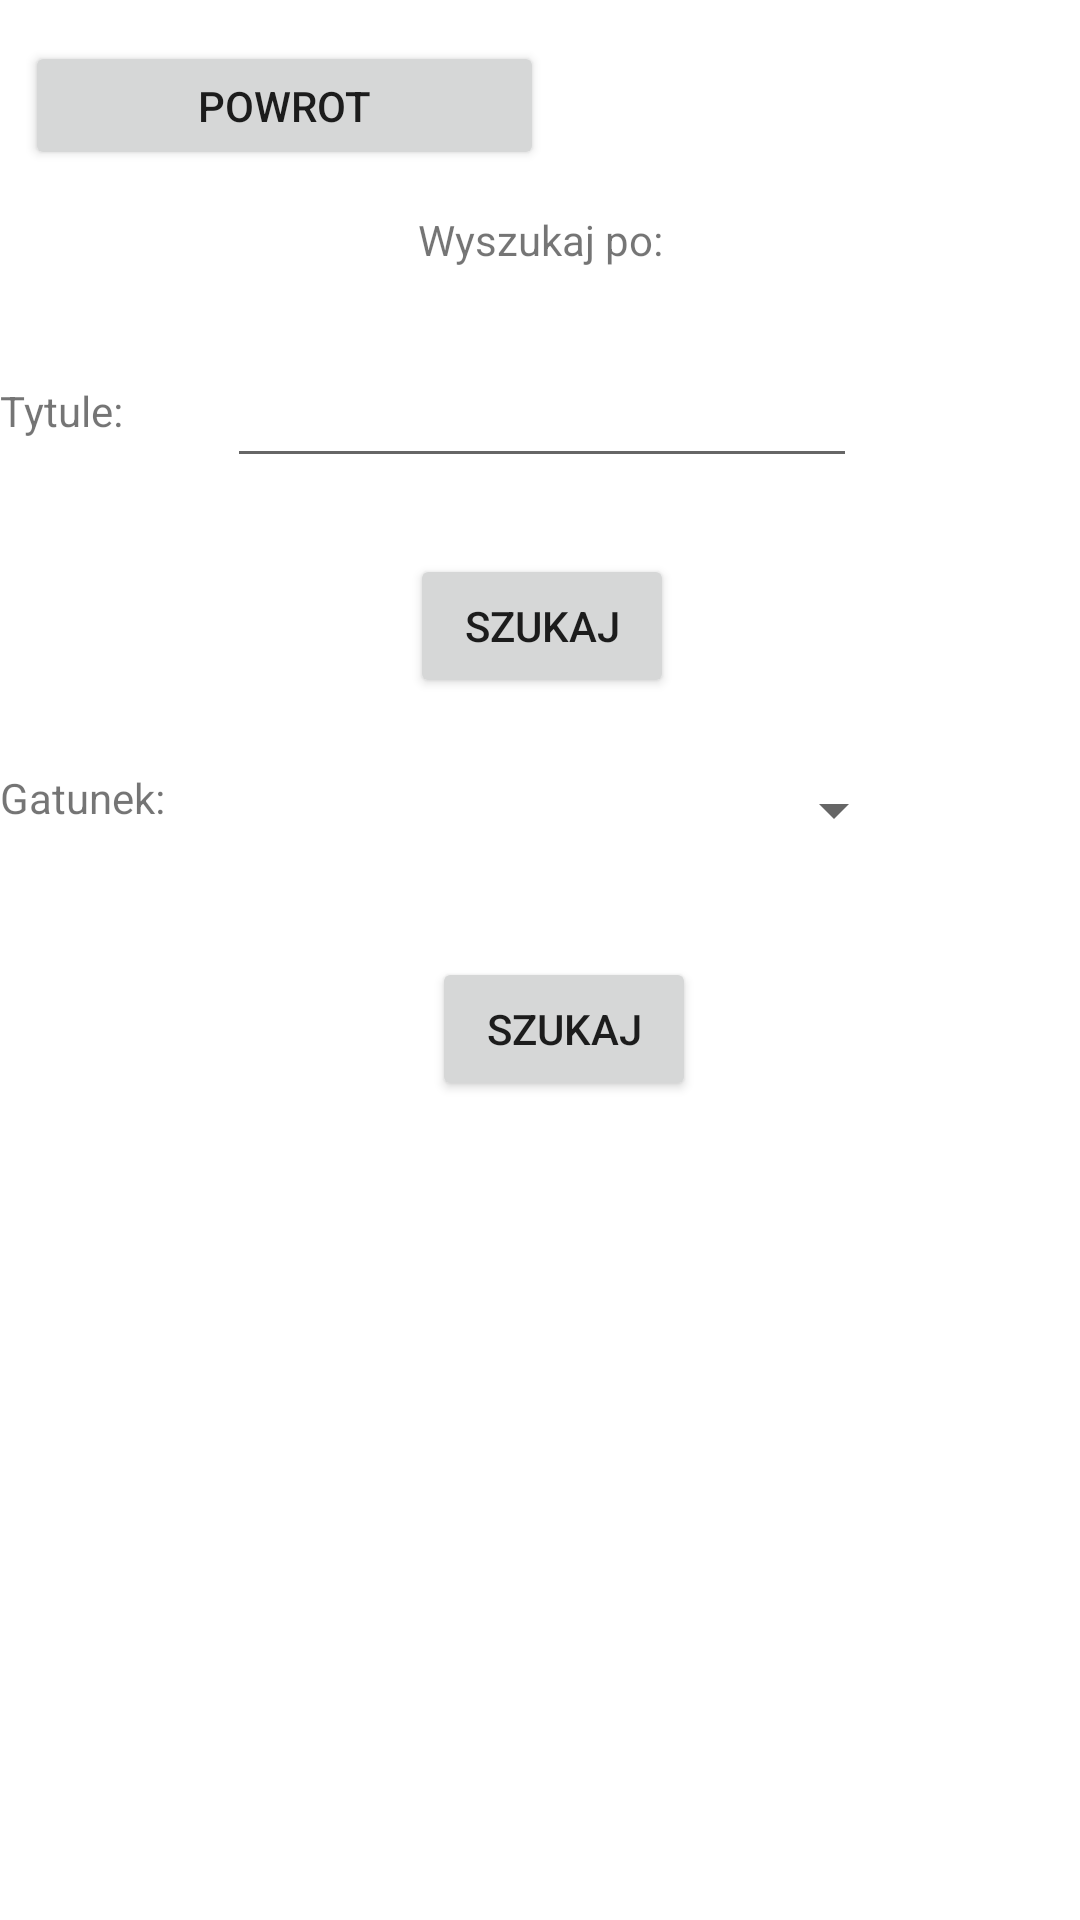

Write the Android layout XML for this screen, with the resource values it uses.
<!-- AndroidManifest.xml: application theme Theme.MobilnaBiblioteka -->
<!-- res/layout/activity_wyszukiwanie.xml -->
<?xml version="1.0" encoding="utf-8"?>
<androidx.constraintlayout.widget.ConstraintLayout xmlns:android="http://schemas.android.com/apk/res/android"
    xmlns:app="http://schemas.android.com/apk/res-auto"
    xmlns:tools="http://schemas.android.com/tools"
    android:layout_width="match_parent"
    android:layout_height="match_parent"
    tools:context=".wyszukiwanie">

    <TextView
        android:id="@+id/textView"
        android:layout_width="wrap_content"
        android:layout_height="wrap_content"
        android:text="Gatunek:"
        app:layout_constraintBottom_toBottomOf="parent"
        app:layout_constraintEnd_toEndOf="parent"
        app:layout_constraintHorizontal_bias="0.0"
        app:layout_constraintStart_toStartOf="parent"
        app:layout_constraintTop_toTopOf="parent"
        app:layout_constraintVertical_bias="0.413" />

    <Button
        android:id="@+id/bt_tytul_szukaj"
        android:layout_width="wrap_content"
        android:layout_height="wrap_content"
        android:text="szukaj"
        app:layout_constraintBottom_toBottomOf="parent"
        app:layout_constraintEnd_toEndOf="parent"
        app:layout_constraintHorizontal_bias="0.502"
        app:layout_constraintStart_toStartOf="parent"
        app:layout_constraintTop_toTopOf="parent"
        app:layout_constraintVertical_bias="0.312" />

    <TextView
        android:id="@+id/textView6"
        android:layout_width="wrap_content"
        android:layout_height="wrap_content"
        android:text="Tytule: "
        app:layout_constraintBottom_toBottomOf="parent"
        app:layout_constraintEnd_toEndOf="parent"
        app:layout_constraintHorizontal_bias="0.0"
        app:layout_constraintStart_toStartOf="parent"
        app:layout_constraintTop_toTopOf="parent"
        app:layout_constraintVertical_bias="0.205" />

    <Spinner
        android:id="@+id/sp_gatunek"
        android:layout_width="210dp"
        android:layout_height="45dp"
        app:layout_constraintBottom_toBottomOf="parent"
        app:layout_constraintEnd_toEndOf="parent"
        app:layout_constraintHorizontal_bias="0.614"
        app:layout_constraintStart_toStartOf="parent"
        app:layout_constraintTop_toTopOf="parent"
        app:layout_constraintVertical_bias="0.416" />

    <ListView
        android:id="@+id/znalezione_ksiazki"
        android:layout_width="316dp"
        android:layout_height="232dp"
        app:layout_constraintBottom_toBottomOf="parent"
        app:layout_constraintEnd_toEndOf="parent"
        app:layout_constraintStart_toStartOf="parent"
        app:layout_constraintTop_toTopOf="parent"
        app:layout_constraintVertical_bias="1.0" />

    <EditText
        android:id="@+id/txt_tytul2"
        android:layout_width="wrap_content"
        android:layout_height="wrap_content"
        android:ems="10"
        android:inputType="text"
        app:layout_constraintBottom_toBottomOf="parent"
        app:layout_constraintEnd_toEndOf="parent"
        app:layout_constraintHorizontal_bias="0.504"
        app:layout_constraintStart_toStartOf="parent"
        app:layout_constraintTop_toTopOf="parent"
        app:layout_constraintVertical_bias="0.197" />

    <Button
        android:id="@+id/bt_szukaj_gatunek"
        android:layout_width="wrap_content"
        android:layout_height="wrap_content"
        android:text="szukaj"
        app:layout_constraintBottom_toBottomOf="parent"
        app:layout_constraintEnd_toEndOf="parent"
        app:layout_constraintHorizontal_bias="0.529"
        app:layout_constraintStart_toStartOf="parent"
        app:layout_constraintTop_toTopOf="parent"
        app:layout_constraintVertical_bias="0.539" />

    <TextView
        android:id="@+id/textView7"
        android:layout_width="wrap_content"
        android:layout_height="wrap_content"
        android:text="Wyszukaj po:"
        app:layout_constraintBottom_toBottomOf="parent"
        app:layout_constraintEnd_toEndOf="parent"
        app:layout_constraintHorizontal_bias="0.501"
        app:layout_constraintStart_toStartOf="parent"
        app:layout_constraintTop_toTopOf="parent"
        app:layout_constraintVertical_bias="0.113" />

    <Button
        android:id="@+id/bt_powrot2"
        android:layout_width="173dp"
        android:layout_height="43dp"
        android:text="powrot"
        app:layout_constraintBottom_toBottomOf="parent"
        app:layout_constraintEnd_toEndOf="parent"
        app:layout_constraintHorizontal_bias="0.044"
        app:layout_constraintStart_toStartOf="parent"
        app:layout_constraintTop_toTopOf="parent"
        app:layout_constraintVertical_bias="0.023" />
</androidx.constraintlayout.widget.ConstraintLayout>
<!-- resources referenced by this layout -->
<resources>
  <style name="Theme.MobilnaBiblioteka" parent="Theme.MaterialComponents.DayNight.DarkActionBar">
          
          <item name="colorPrimary">@color/purple_500</item>
          <item name="colorPrimaryVariant">@color/purple_700</item>
          <item name="colorOnPrimary">@color/white</item>
          
          <item name="colorSecondary">@color/teal_200</item>
          <item name="colorSecondaryVariant">@color/teal_700</item>
          <item name="colorOnSecondary">@color/black</item>
          
          <item name="android:statusBarColor">?attr/colorPrimaryVariant</item>
          
      </style>
  <!-- not gathered from this repository: default colours our renderer supplied (Android Studio template values) -->
  <color name="purple_500">#FF6200EE</color>
  <color name="purple_700">#FF3700B3</color>
  <color name="teal_200">#FF03DAC5</color>
  <color name="teal_700">#FF018786</color>
  <color name="black">#FF000000</color>
  <color name="white">#FFFFFFFF</color>
</resources>
